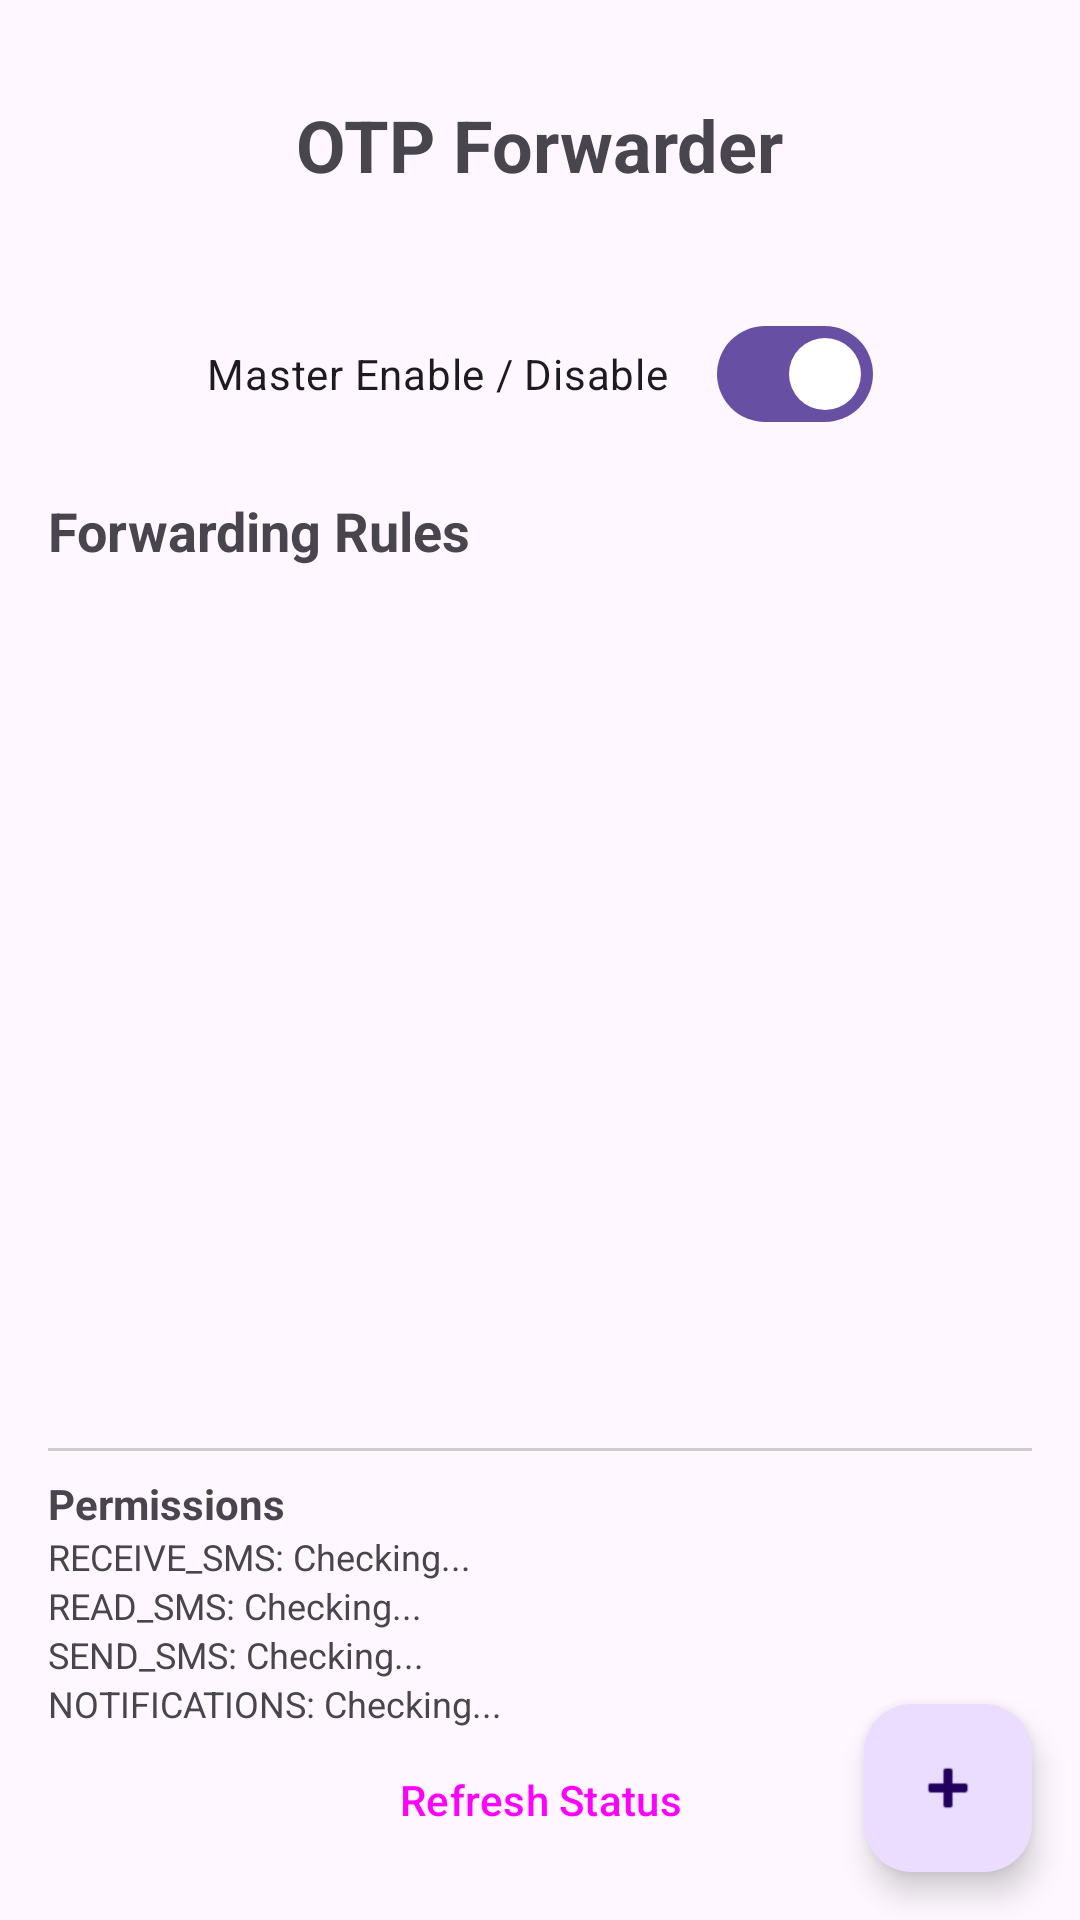

The Android layout XML behind this screen, and the referenced resources:
<!-- AndroidManifest.xml: application theme Theme.OTPForwarder -->
<!-- res/layout/activity_main.xml -->
<?xml version="1.0" encoding="utf-8"?>
<androidx.coordinatorlayout.widget.CoordinatorLayout xmlns:android="http://schemas.android.com/apk/res/android"
    xmlns:app="http://schemas.android.com/apk/res-auto"
    android:layout_width="match_parent"
    android:layout_height="match_parent">

    <LinearLayout
        android:layout_width="match_parent"
        android:layout_height="match_parent"
        android:orientation="vertical"
        android:padding="16dp">

        <TextView
            android:layout_width="wrap_content"
            android:layout_height="wrap_content"
            android:text="OTP Forwarder"
            android:textSize="24sp"
            android:textStyle="bold"
            android:layout_gravity="center_horizontal"
            android:layout_marginTop="16dp"
            android:layout_marginBottom="4dp" />

        <TextView
            android:id="@+id/textAppVersion"
            android:layout_width="wrap_content"
            android:layout_height="wrap_content"
            android:layout_gravity="center_horizontal"
            android:layout_marginBottom="16dp"
            android:textColor="?attr/colorOnSurfaceVariant"
            android:textSize="12sp" />

        <com.google.android.material.materialswitch.MaterialSwitch
            android:id="@+id/switchMaster"
            android:layout_width="wrap_content"
            android:layout_height="wrap_content"
            android:text="@string/master_enable_disable"
            android:checked="true"
            android:layout_gravity="center_horizontal"
            android:layout_marginBottom="16dp" />

        <TextView
            android:layout_width="wrap_content"
            android:layout_height="wrap_content"
            android:text="Forwarding Rules"
            android:textSize="18sp"
            android:textStyle="bold"
            android:layout_marginBottom="8dp" />

        <androidx.recyclerview.widget.RecyclerView
            android:id="@+id/recyclerConfigs"
            android:layout_width="match_parent"
            android:layout_height="0dp"
            android:layout_weight="1"
            android:clipToPadding="false"
            android:paddingBottom="80dp" />

        <View
            android:layout_width="match_parent"
            android:layout_height="1dp"
            android:background="#CCCCCC"
            android:layout_marginTop="8dp"
            android:layout_marginBottom="8dp" />

        <TextView
            android:layout_width="wrap_content"
            android:layout_height="wrap_content"
            android:text="Permissions"
            android:textStyle="bold" />

        <LinearLayout
            android:layout_width="match_parent"
            android:layout_height="wrap_content"
            android:orientation="vertical">

            <TextView
                android:id="@+id/statusReceiveSms"
                android:layout_width="wrap_content"
                android:layout_height="wrap_content"
                android:textSize="12sp"
                android:text="RECEIVE_SMS: Checking..." />

            <TextView
                android:id="@+id/statusReadSms"
                android:layout_width="wrap_content"
                android:layout_height="wrap_content"
                android:textSize="12sp"
                android:text="READ_SMS: Checking..." />

            <TextView
                android:id="@+id/statusSendSms"
                android:layout_width="wrap_content"
                android:layout_height="wrap_content"
                android:textSize="12sp"
                android:text="SEND_SMS: Checking..." />

            <TextView
                android:id="@+id/statusNotifications"
                android:layout_width="wrap_content"
                android:layout_height="wrap_content"
                android:textSize="12sp"
                android:text="NOTIFICATIONS: Checking..." />
        </LinearLayout>

        <Button
            android:id="@+id/btnRefresh"
            android:layout_width="wrap_content"
            android:layout_height="wrap_content"
            android:text="Refresh Status"
            style="@style/Widget.Material3.Button.TextButton"
            android:layout_gravity="center_horizontal" />

    </LinearLayout>

    <com.google.android.material.floatingactionbutton.FloatingActionButton
        android:id="@+id/fabAddConfig"
        android:layout_width="wrap_content"
        android:layout_height="wrap_content"
        android:layout_gravity="bottom|end"
        android:layout_margin="16dp"
        android:contentDescription="Add Configuration"
        app:srcCompat="@android:drawable/ic_input_add" />

</androidx.coordinatorlayout.widget.CoordinatorLayout>
<!-- resources referenced by this layout -->
<resources>
  <string name="master_enable_disable">Master Enable / Disable</string>
  <style name="Theme.OTPForwarder" parent="Theme.Material3.DayNight.NoActionBar" />
</resources>
